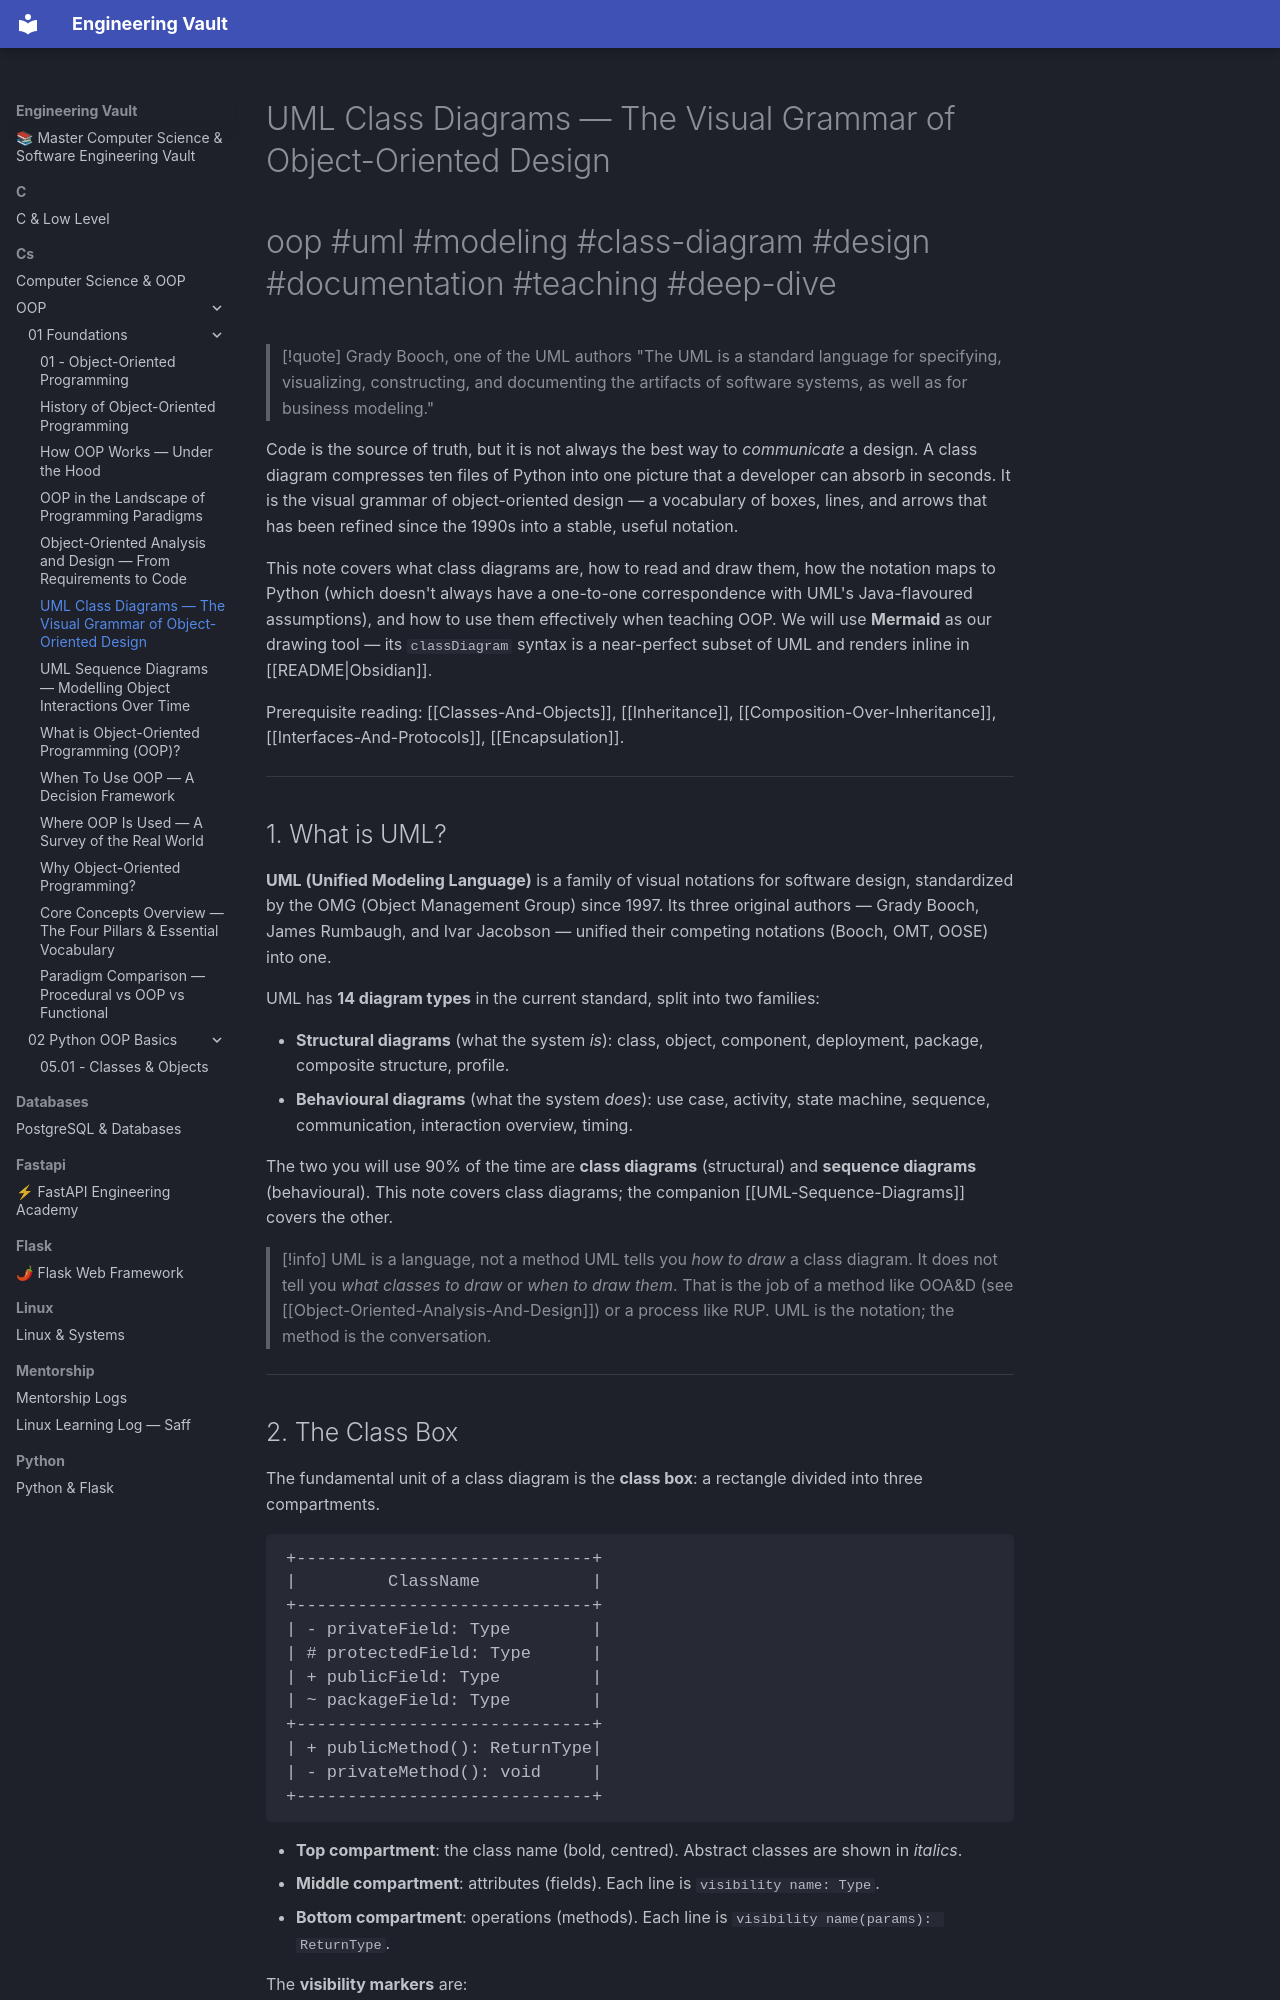

repository: Saff9/engineering-vault · page: cs/OOP/01-Foundations/UML-Class-Diagrams/index.html · generator: mkdocs

---
title: UML Class Diagrams — The Visual Grammar of Object-Oriented Design
tags:
  - oop
  - uml
  - modeling
  - class-diagram
  - design
  - documentation
  - teaching
  - deep-dive
aliases:
  - UML Class Diagram
  - Class Diagram
  - UML
related:
  - "[[UML-Sequence-Diagrams]]"
  - "[[Object-Oriented-Analysis-And-Design]]"
  - "[[Classes-And-Objects]]"
  - "[[Inheritance]]"
  - "[[Composition-Over-Inheritance]]"
  - "[[Interfaces-And-Protocols]]"
created: 2025-01-15
updated: 2025-01-15
---

# UML Class Diagrams — The Visual Grammar of Object-Oriented Design

#oop #uml #modeling #class-diagram #design #documentation #teaching #deep-dive

> [!quote] Grady Booch, one of the UML authors
> "The UML is a standard language for specifying, visualizing, constructing, and documenting the artifacts of software systems, as well as for business modeling."

Code is the source of truth, but it is not always the best way to *communicate* a design. A class diagram compresses ten files of Python into one picture that a developer can absorb in seconds. It is the visual grammar of object-oriented design — a vocabulary of boxes, lines, and arrows that has been refined since the 1990s into a stable, useful notation.

This note covers what class diagrams are, how to read and draw them, how the notation maps to Python (which doesn't always have a one-to-one correspondence with UML's Java-flavoured assumptions), and how to use them effectively when teaching OOP. We will use **Mermaid** as our drawing tool — its `classDiagram` syntax is a near-perfect subset of UML and renders inline in [[README|Obsidian]].

Prerequisite reading: [[Classes-And-Objects]], [[Inheritance]], [[Composition-Over-Inheritance]], [[Interfaces-And-Protocols]], [[Encapsulation]].

---
